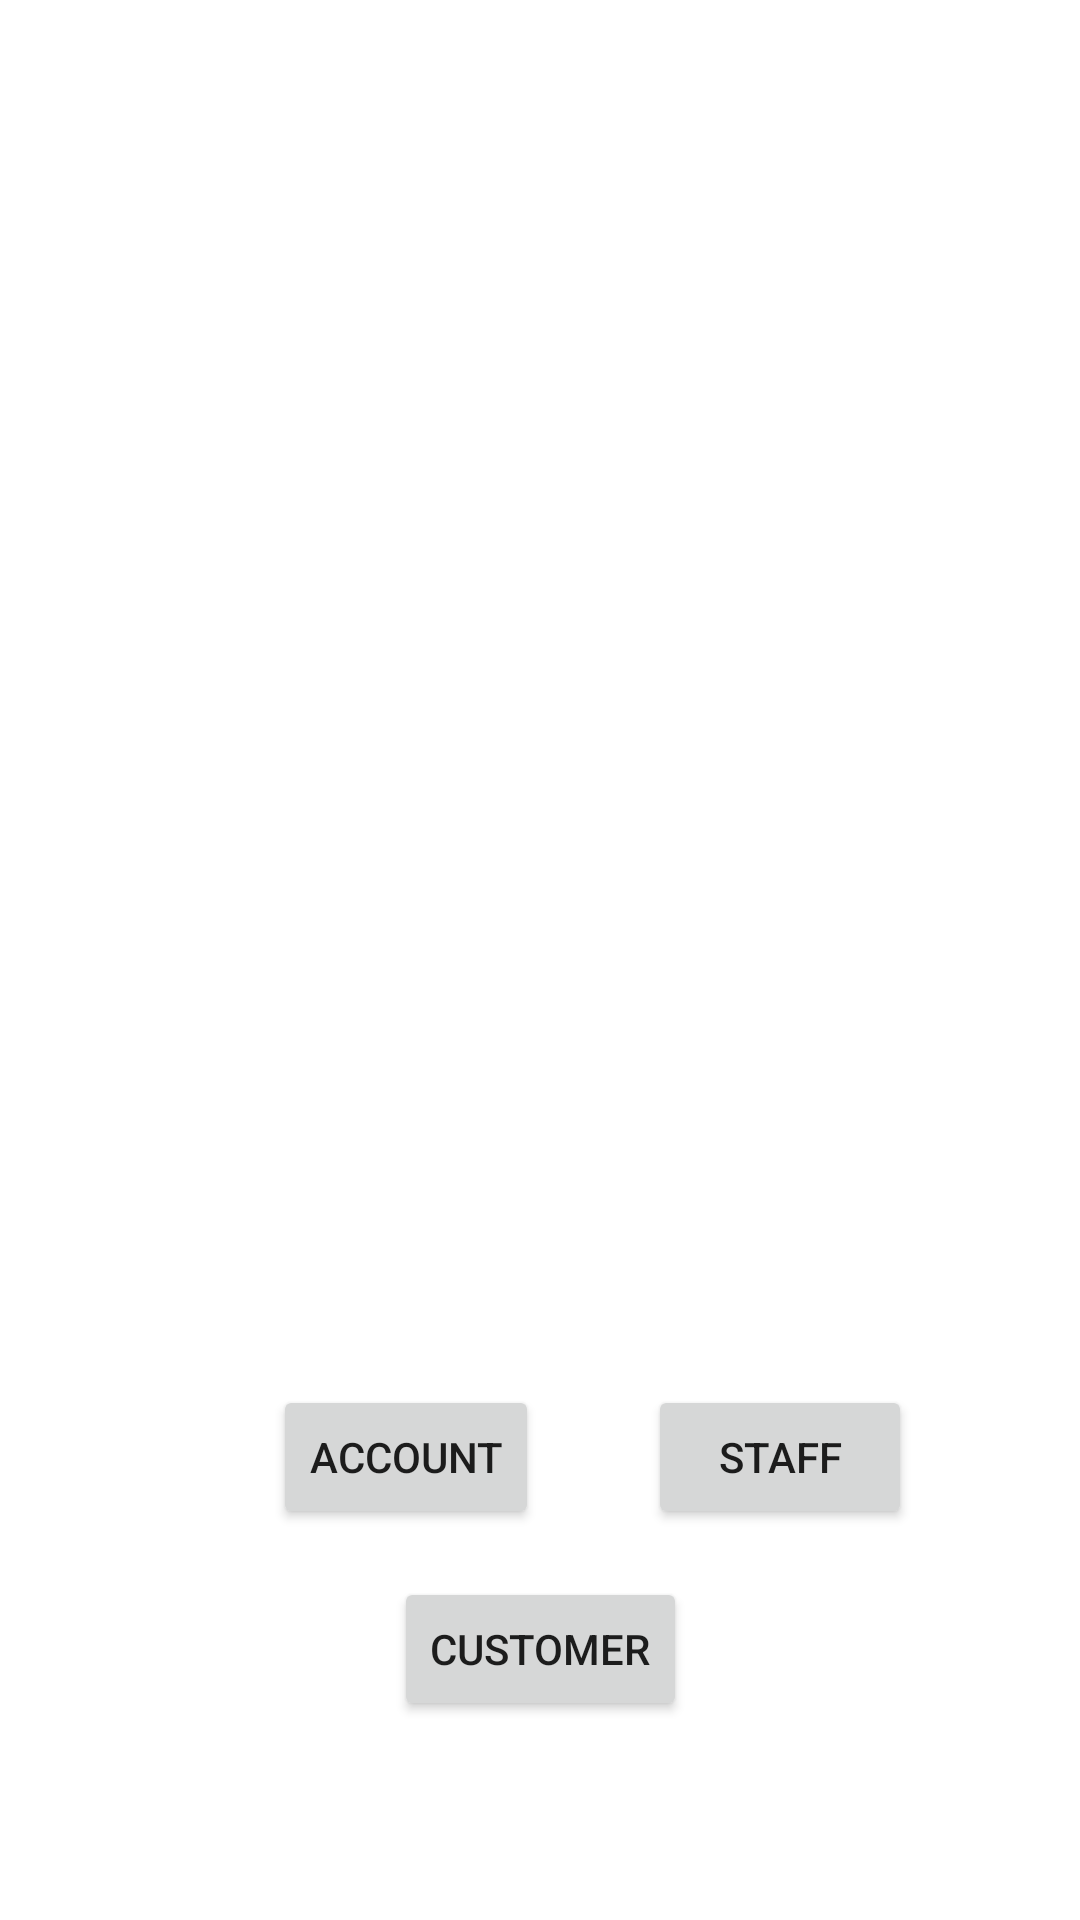

Layout XML and referenced resources for this Android screen:
<!-- AndroidManifest.xml: application theme Theme.VehicleManager -->
<!-- res/layout/activity_main.xml -->
<?xml version="1.0" encoding="utf-8"?>
<androidx.constraintlayout.widget.ConstraintLayout xmlns:android="http://schemas.android.com/apk/res/android"
    xmlns:app="http://schemas.android.com/apk/res-auto"
    xmlns:tools="http://schemas.android.com/tools"
    android:layout_width="match_parent"
    android:layout_height="match_parent"
    tools:context=".MainActivity">

    <ListView
        android:id="@+id/lv"
        android:layout_width="match_parent"
        android:layout_height="1000px"
        app:layout_constraintBottom_toBottomOf="parent"
        app:layout_constraintEnd_toEndOf="parent"
        app:layout_constraintHorizontal_bias="0.0"
        app:layout_constraintStart_toStartOf="parent"
        app:layout_constraintTop_toTopOf="parent"
        app:layout_constraintVertical_bias="0.28" />

    <Button
        android:id="@+id/btnacc"
        android:layout_width="wrap_content"
        android:layout_height="wrap_content"
        android:layout_marginStart="50dp"
        android:layout_marginEnd="10dp"
        android:text="account"
        app:layout_constraintBottom_toBottomOf="parent"
        app:layout_constraintEnd_toStartOf="@+id/btnstaff"
        app:layout_constraintHorizontal_bias="0.611"
        app:layout_constraintStart_toStartOf="parent"
        app:layout_constraintTop_toBottomOf="@+id/lv"
        app:layout_constraintVertical_bias="0.245" />

    <Button
        android:id="@+id/btnstaff"
        android:layout_width="wrap_content"
        android:layout_height="wrap_content"
        android:layout_marginEnd="56dp"
        android:text="staff"
        app:layout_constraintBottom_toBottomOf="parent"
        app:layout_constraintEnd_toEndOf="parent"
        app:layout_constraintTop_toBottomOf="@+id/lv"
        app:layout_constraintVertical_bias="0.245" />

    <Button
        android:id="@+id/btncus"
        android:layout_width="wrap_content"
        android:layout_height="wrap_content"
        android:layout_marginTop="16dp"
        android:text="customer"
        app:layout_constraintBottom_toBottomOf="parent"
        app:layout_constraintEnd_toEndOf="parent"
        app:layout_constraintStart_toStartOf="parent"
        app:layout_constraintTop_toBottomOf="@+id/btnacc"
        app:layout_constraintVertical_bias="0.0" />

    <ImageView
        android:id="@+id/imgprofile"
        android:layout_width="41dp"
        android:layout_height="39dp"
        android:layout_marginTop="24dp"
        android:src="@drawable/baseline_contacts_24"
        app:layout_constraintEnd_toEndOf="parent"
        app:layout_constraintHorizontal_bias="0.927"
        app:layout_constraintStart_toStartOf="parent"
        app:layout_constraintTop_toTopOf="parent"
        tools:ignore="MissingConstraints" />
</androidx.constraintlayout.widget.ConstraintLayout>
<!-- resources referenced by this layout -->
<resources>
  <style name="Theme.VehicleManager" parent="Theme.MaterialComponents.DayNight.DarkActionBar">
          
          <item name="colorPrimary">@color/purple_500</item>
          <item name="colorPrimaryVariant">@color/purple_700</item>
          <item name="colorOnPrimary">@color/white</item>
          
          <item name="colorSecondary">@color/teal_200</item>
          <item name="colorSecondaryVariant">@color/teal_700</item>
          <item name="colorOnSecondary">@color/black</item>
          
          <item name="android:statusBarColor">?attr/colorPrimaryVariant</item>
          
      </style>
  <color name="purple_500">#FF6200EE</color>
  <color name="purple_700">#FF3700B3</color>
  <color name="white">#FFFFFFFF</color>
  <color name="teal_200">#FF03DAC5</color>
  <color name="teal_700">#FF018786</color>
  <color name="black">#FF000000</color>
</resources>
